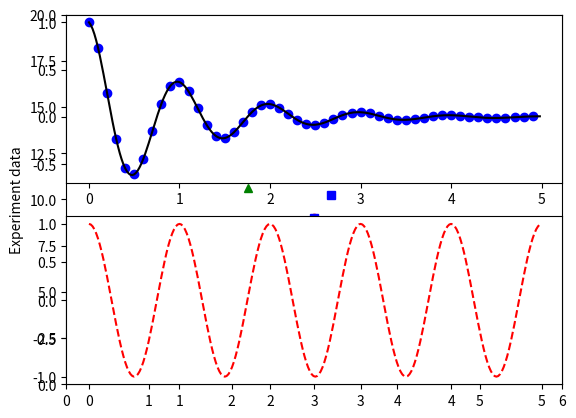

The script that saved this image:
import matplotlib.pyplot as plt
import numpy as np
plt.plot([1,2,5,4,1,6])
plt.ylabel('Experiment data')
plt.show()

# red dots instead of a blue line (default)
plt.plot([1,2,3,4], [1,4,9,16], 'ro')
plt.axis([0, 6, 0, 20])
plt.show()

# evenly sampled time at 200ms intervals
t = np.arange(0., 5., 0.2)
# red dashes, blue squares and green triangles
plt.plot(t, t, 'r--', t, t**2, 'bs', t, t**3, 'g^')
plt.show()

# Plotting multiple graphs
def f(t):
    return np.exp(-t) * np.cos(2*np.pi*t)

t1 = np.arange(0.0, 5.0, 0.1)
t2 = np.arange(0.0, 5.0, 0.02)

plt.figure(1)
plt.subplot(211)
plt.plot(t1, f(t1), 'bo', t2, f(t2), 'k')

plt.subplot(212)
plt.plot(t2, np.cos(2*np.pi*t2), 'r--')
plt.show()
